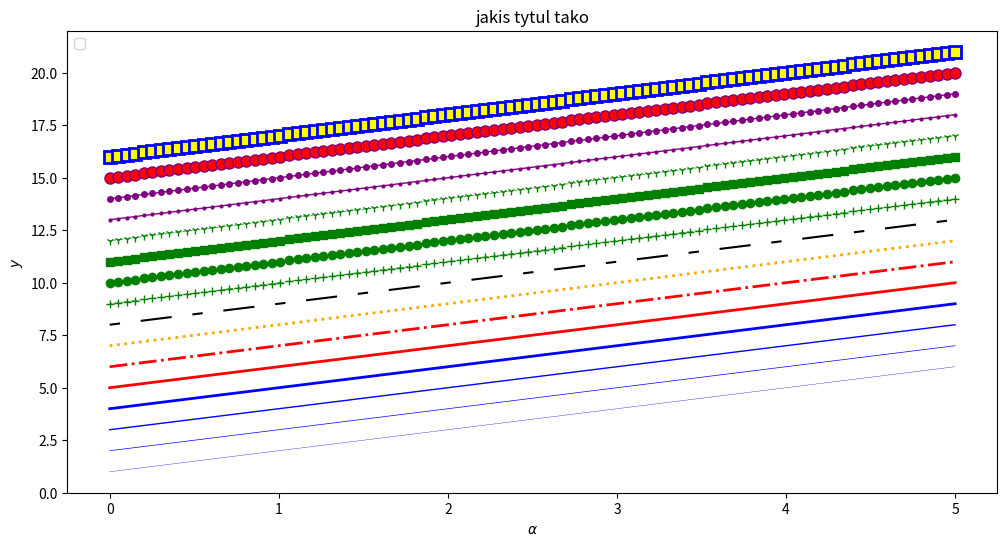

The matplotlib source for this figure:
import matplotlib.pyplot as plt
import numpy as np

x = np.linspace(0, 5, 100)
fig, ax = plt.subplots(figsize=(12,6))

ax.plot(x, x+1, color='blue', linewidth=0.25)
ax.plot(x, x+2, color='blue', linewidth=0.50)
ax.plot(x, x+3, color='blue', linewidth=1.00)
ax.plot(x, x+4, color='blue', linewidth=2.00)
ax.plot(x, x+5, color='red', lw=2, linestyle='-')
ax.plot(x, x+6, color='red', lw=2, ls='-.')
ax.plot(x, x+7, color='orange', lw=2, ls=':')
line, = ax.plot(x, x+8, color='black', lw=1.50)
line.set_dashes([5,10,15,10])
ax.plot(x, x+9, color='green', lw=0.5, ls='--', marker='+')
ax.plot(x, x+10, color='green', lw=0.5, ls='--', marker='o')
ax.plot(x, x+11, color='green', lw=0.5, ls='--', marker='s')
ax.plot(x, x+12, color='green', lw=0.5, ls='--', marker='1')
ax.plot(x, x+13, color='purple', lw=1, ls='-', marker='o',
markersize=2)

ax.plot(x, x+14, color='purple', lw=1, ls='-', marker='o',
markersize=4)

ax.plot(x, x+15, color='purple', lw=1, ls='-', marker='o',
markersize=8, markerfacecolor='red')

ax.plot(x, x+16, color='purple', lw=1, ls='-', marker='s',
markersize=8, markerfacecolor='yellow', markeredgewidth=2,
markeredgecolor='blue')


ax.legend(loc=2) #upper left corner
ax.set_xlabel(r'$\alpha$')
ax.set_ylabel(r'$y$')
ax.set_title('jakis tytul tako')

plt.show()